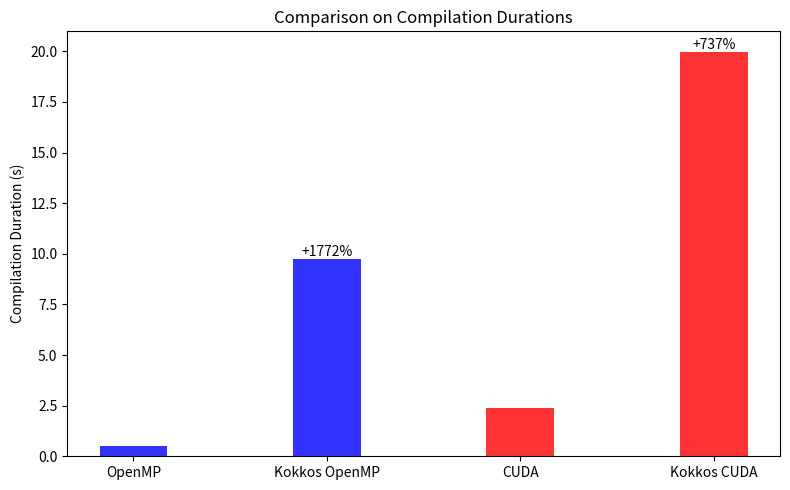

Generate this figure with matplotlib:
import numpy as np
import matplotlib.pyplot as plt

labels = ['OpenMP', 'Kokkos OpenMP', 'CUDA', 'Kokkos CUDA']
duration = [0.521, 9.753900, 2.385, 19.985000]

fig, ax = plt.subplots(figsize=(8, 5))

bar_width = 0.35
opacity = 0.8

index = np.arange(len(labels))

rects1 = ax.bar(index[0:2], duration[0:2], bar_width,
                alpha=opacity,
                color='b',
                label='OpenMP')

rects2 = ax.bar(index[2:], duration[2:], bar_width,
                alpha=opacity,
                color='r',
                label='CUDA')

ax.set_ylabel('Compilation Duration (s)')
ax.set_title('Comparison on Compilation Durations')
ax.set_xticks(index)
ax.set_xticklabels(labels)

# Add comparison percentages
percentage1 = int((duration[1] - duration[0]) / duration[0] * 100)
ax.text(rects1[1].get_x() + rects1[1].get_width() / 2, rects1[1].get_height(), f'+{percentage1}%', ha='center', va='bottom')

percentage2 = int((duration[3] - duration[2]) / duration[2] * 100)
ax.text(rects2[1].get_x() + rects2[1].get_width() / 2, rects2[1].get_height(), f'+{percentage2}%', ha='center', va='bottom')

plt.tight_layout()
plt.savefig("compile.png")
plt.show()
